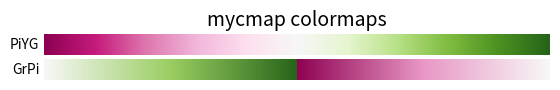

Reproduce this figure in Python.
import matplotlib as mpl
import matplotlib.pyplot as plt
import numpy as np

cmaps = [('Perceptually Uniform Sequential', [
            'viridis', 'plasma', 'inferno', 'magma', 'cividis']),
         ('Sequential', [
            'Greys', 'Purples', 'Blues', 'Greens', 'Oranges', 'Reds',
            'YlOrBr', 'YlOrRd', 'OrRd', 'PuRd', 'RdPu', 'BuPu',
            'GnBu', 'PuBu', 'YlGnBu', 'PuBuGn', 'BuGn', 'YlGn']),
         ('Sequential (2)', [
            'binary', 'gist_yarg', 'gist_gray', 'gray', 'bone', 'pink',
            'spring', 'summer', 'autumn', 'winter', 'cool', 'Wistia',
            'hot', 'afmhot', 'gist_heat', 'copper']),
         ('Diverging', [
            'PiYG', 'PRGn', 'BrBG', 'PuOr', 'RdGy', 'RdBu',
            'RdYlBu', 'RdYlGn', 'Spectral', 'coolwarm', 'bwr', 'seismic']),
         ('Cyclic', ['twilight', 'twilight_shifted', 'hsv']),
         ('Qualitative', [
            'Pastel1', 'Pastel2', 'Paired', 'Accent',
            'Dark2', 'Set1', 'Set2', 'Set3',
            'tab10', 'tab20', 'tab20b', 'tab20c']),
         ('Miscellaneous', [
            'flag', 'prism', 'ocean', 'gist_earth', 'terrain', 'gist_stern',
            'gnuplot', 'gnuplot2', 'CMRmap', 'cubehelix', 'brg',
            'gist_rainbow', 'rainbow', 'jet', 'turbo', 'nipy_spectral',
            'gist_ncar'])]

gradient = np.linspace(0, 1, 256)
gradient = np.vstack((gradient, gradient))


def plot_color_gradients(cmap_category, cmap_list):
    # Create figure and adjust figure height to number of colormaps
    nrows = len(cmap_list)
    figh = 0.35 + 0.15 + (nrows + (nrows-1)*0.1)*0.22
    fig, axs = plt.subplots(nrows=nrows, figsize=(6.4, figh))
    fig.subplots_adjust(top=1-.35/figh, bottom=.15/figh, left=0.2, right=0.99)

    axs[0].set_title(f"{cmap_category} colormaps", fontsize=14)

    for ax, cmap_name in zip(axs, cmap_list):
        ax.imshow(gradient, aspect='auto', cmap=cmap_name)
        ax.text(-.01, .5, cmap_name, va='center', ha='right', fontsize=10,
                transform=ax.transAxes)

    # Turn off *all* ticks & spines, not just the ones with colormaps.
    for ax in axs:
        ax.set_axis_off()

    figname=f"{cmap_category}".replace(" ","_").replace("(","").replace(")","")
    fig.savefig(f"{figname}.png",dpi=300)

if __name__ == "__main__":
#    for cmap_category, cmap_list in cmaps:
#        plot_color_gradients(cmap_category, cmap_list)
    cmap=plt.get_cmap("PiYG")
    cmaptmp=cmap.resampled(8)
    print("cmaptmp")
    print(cmaptmp.N)
    print(cmaptmp(0.0));print(cmaptmp(0.5));print(cmaptmp(1.0))
    cl0 = cmap(cmap.N//2)
    cl1 = cmap(cmap.N//4*3)
    cl2a = cmap(cmap.N-1)
    cl2b = cmap(0)
    cl3 = cmap(cmap.N//4)
    cl4 = cmap(cmap.N//2-1)
    cdict = {
    'red':(
        (0.0, cl0[0], cl0[0]),
        (0.25, cl1[0], cl1[0]),
        (0.5, cl2a[0], cl2b[0]),
        (0.75, cl3[0], cl3[0]),
        (1.0, cl4[0], cl4[0]),
    ),
    'green':(
        (0.0, cl0[1], cl0[1]),
        (0.25, cl1[1], cl1[1]),
        (0.5, cl2a[1], cl2b[1]),
        (0.75, cl3[1], cl3[1]),
        (1.0, cl4[1], cl4[1]),
    ),
    'blue':(
        (0.0, cl0[2], cl0[2]),
        (0.25, cl1[2], cl1[2]),
        (0.5, cl2a[2], cl2b[2]),
        (0.75, cl3[2], cl3[2]),
        (1.0, cl4[2], cl4[2]),
    ),
    'alpha':(
        (0.0, cl0[3], cl0[3]),
        (0.25, cl1[3], cl1[3]),
        (0.5, cl2a[3], cl2b[3]),
        (0.75, cl3[3], cl3[3]),
        (1.0, cl4[3], cl4[3]),
    ),
    }
    mycmap = mpl.colors.LinearSegmentedColormap('GrPi',cdict)
    print("mycmap")
    print(mycmap.N)
    print(mycmap(0.0));print(mycmap(0.5));print(mycmap(1.0))

    mpl.colormaps.register(mycmap)
    plot_color_gradients("mycmap", ['PiYG','GrPi'])

